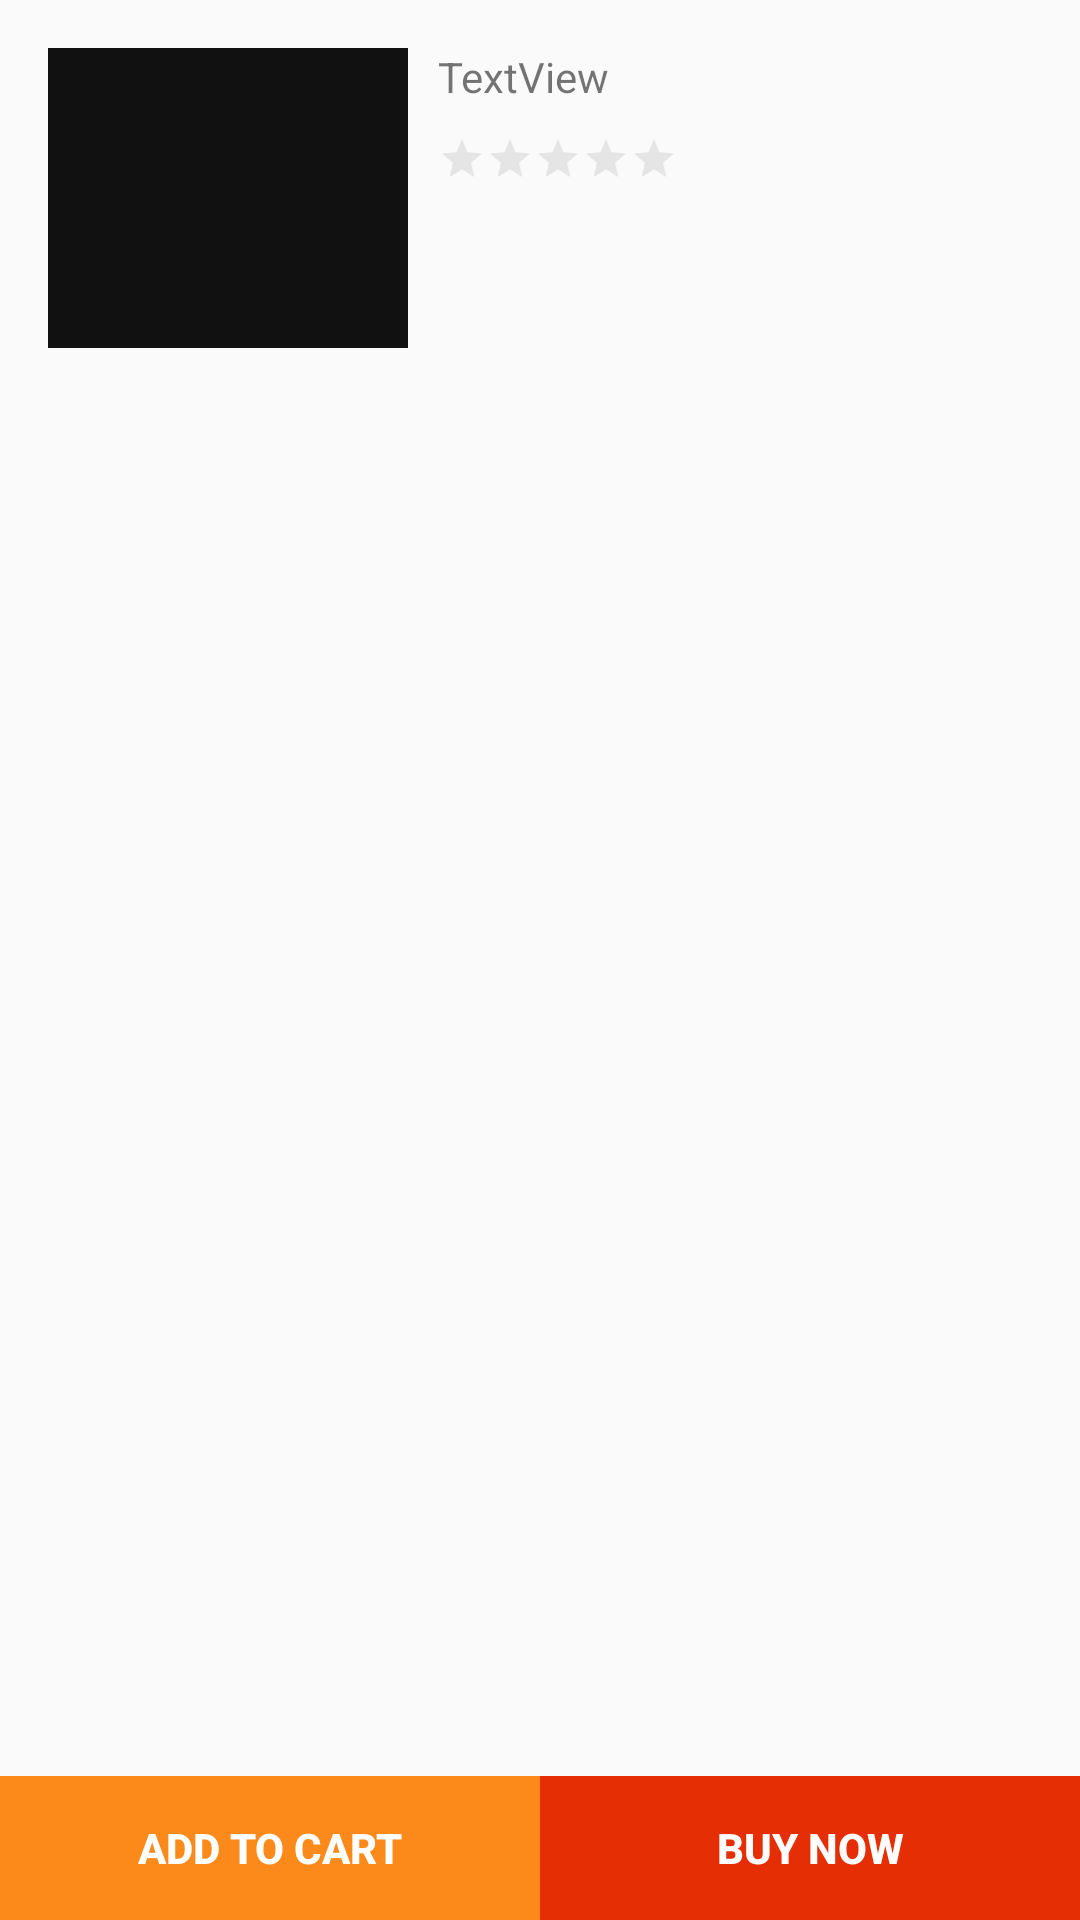

Here is an Android app screen rendered from its layout file. Give the layout XML and the strings, colors and styles it references.
<!-- AndroidManifest.xml: application theme AppTheme -->
<!-- res/layout/activity_buying_options.xml -->
<?xml version="1.0" encoding="utf-8"?>
<RelativeLayout xmlns:tools="http://schemas.android.com/tools"
    xmlns:android="http://schemas.android.com/apk/res/android"
    android:layout_width="match_parent"
    android:layout_height="match_parent"
    tools:context=".Presentation.ui.activities.impl.BuyingOptionsActivity">

    <RelativeLayout
        android:layout_width="match_parent"
        android:layout_height="wrap_content"
        android:padding="16dp"
        android:id="@+id/product_info">

        <ImageView
            android:id="@+id/product_image"
            android:layout_width="120dp"
            android:layout_height="100dp"
            android:scaleType="centerCrop"
            android:src="@color/colorAccent" />

        <TextView
            android:id="@+id/product_name"
            android:layout_width="wrap_content"
            android:layout_height="wrap_content"
            android:layout_toRightOf="@id/product_image"
            android:layout_marginLeft="10dp"
            android:layout_marginBottom="10dp"
            android:ellipsize="end"
            android:maxLines="2"
            android:text="TextView" />

        <TextView
            android:id="@+id/product_price"
            android:layout_width="wrap_content"
            android:layout_height="wrap_content"
            android:layout_below="@id/product_rating"
            android:padding="10dp"
            android:layout_toRightOf="@id/product_image"
            android:textColor="@color/colorPrimary"
            android:textStyle="bold"/>

        <RatingBar
            android:id="@+id/product_rating"
            style="@style/Widget.AppCompat.RatingBar.Small"
            android:layout_width="wrap_content"
            android:layout_height="wrap_content"
            android:layout_below="@id/product_name"
            android:layout_toRightOf="@id/product_image"
            android:clickable="false"
            android:numStars="5"
            android:layout_marginLeft="10dp"
            android:theme="@style/RatingBar"/>

    </RelativeLayout>

    <LinearLayout
        android:id="@+id/test"
        android:orientation="vertical"
        android:layout_width="match_parent"
        android:layout_height="wrap_content"
        android:layout_below="@id/product_info"/>

    <LinearLayout
        android:id="@+id/product_buttons"
        android:layout_width="match_parent"
        android:layout_height="wrap_content"
        android:orientation="horizontal"
        android:layout_alignParentBottom="true">

        <Button
            android:id="@+id/addToCart"
            android:layout_width="0dp"
            android:layout_weight="1"
            android:layout_height="wrap_content"
            android:text="ADD TO CART"
            android:textColor="@android:color/white"
            android:background="@color/colorPrimaryLight"
            android:textStyle="bold"/>

        <Button
            android:id="@+id/buyNow"
            android:layout_width="0dp"
            android:layout_weight="1"
            android:layout_height="wrap_content"
            android:background="@color/colorPrimary"
            android:textColor="@android:color/white"
            android:text="BUY NOW"
            android:textStyle="bold"/>

    </LinearLayout>

</RelativeLayout>
<!-- resources referenced by this layout -->
<resources>
  <color name="colorAccent">#111111</color>
  <color name="colorPrimary">#E62E04</color>
  <color name="colorPrimaryLight">#fc8a1a</color>
  <style name="RatingBar" parent="Theme.AppCompat">
          <item name="colorControlNormal">#B3B3B3</item>
          <item name="colorControlActivated">@color/colorPrimary</item>
      </style>
  <style name="AppTheme" parent="Base.Theme.AppCompat.Light.DarkActionBar">
          
          <item name="colorPrimary">@color/colorPrimaryLight</item>
          <item name="colorPrimaryDark">@color/colorPrimaryDark</item>
          <item name="colorAccent">@color/colorAccent</item>
      </style>
  <color name="colorPrimaryDark">#CF2A04</color>
</resources>
